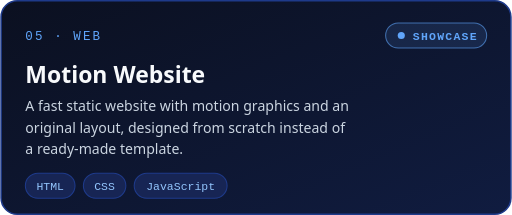
t = 0.00 s
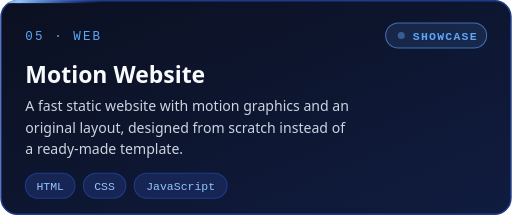
t = 0.75 s
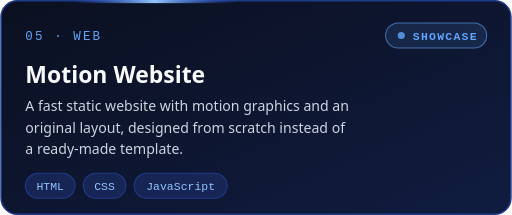
t = 1.75 s
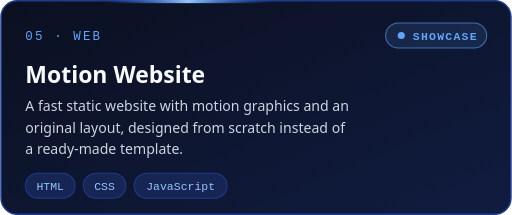
t = 2.00 s
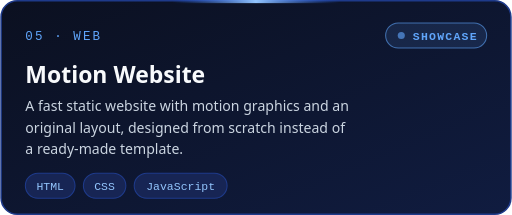
t = 2.50 s
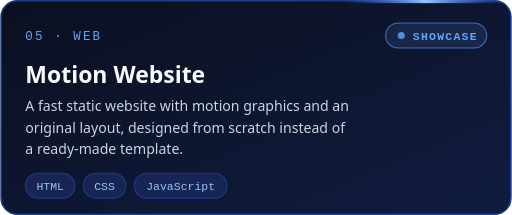
t = 3.75 s

The animated SVG that drew these frames (rendered in a browser with its animation timeline set to each time). Animation: 2 SMIL elements (animate=2); one cycle of 5.00 s, repeats indefinitely.

<svg xmlns="http://www.w3.org/2000/svg" viewBox="0 0 490 206" width="490" height="206" role="img" aria-label="Motion Website — A fast static website with motion graphics and an original layout, designed from scratch instead of a ready-made template.">
<defs>
<linearGradient id="bg" x1="0" y1="0" x2="1" y2="1"><stop offset="0" stop-color="#0B1020"/><stop offset="1" stop-color="#101C40"/></linearGradient>
<linearGradient id="sw" x1="0" x2="1"><stop offset="0" stop-color="#2563EB" stop-opacity="0"/><stop offset=".5" stop-color="#93C5FD"/><stop offset="1" stop-color="#2563EB" stop-opacity="0"/></linearGradient>
<clipPath id="c"><rect width="490" height="206" rx="16"/></clipPath>
</defs>
<rect x=".75" y=".75" width="488.5" height="204.5" rx="15.5" fill="url(#bg)" stroke="#1E3A8A" stroke-width="1.5"/>
<g clip-path="url(#c)"><rect y="0" width="160" height="3" fill="url(#sw)"><animate attributeName="x" values="-160;490" dur="5s" repeatCount="indefinite"/></rect></g>
<text x="24" y="38" font-family="'SF Mono','JetBrains Mono',Consolas,'Liberation Mono',monospace" font-size="12" fill="#60A5FA" letter-spacing="2">05 · WEB</text>
<rect x="369.2" y="22" width="96.8" height="24" rx="12" fill="#60A5FA" fill-opacity=".12" stroke="#60A5FA" stroke-opacity=".6"/>
<circle cx="384.2" cy="34" r="3.4" fill="#60A5FA"><animate attributeName="opacity" values="1;.25;1" dur="2s" repeatCount="indefinite"/></circle>
<text x="395.2" y="38" font-family="'SF Mono','JetBrains Mono',Consolas,'Liberation Mono',monospace" font-size="11" font-weight="700" fill="#60A5FA" letter-spacing="1.2">SHOWCASE</text>
<text x="24" y="80" font-family="'Segoe UI','Helvetica Neue',Arial,sans-serif" font-size="22" font-weight="700" fill="#F8FAFC">Motion Website</text>
<text x="24" y="106" font-family="'Segoe UI','Helvetica Neue',Arial,sans-serif" font-size="13.5" fill="#CBD5E1">A fast static website with motion graphics and an</text><text x="24" y="127" font-family="'Segoe UI','Helvetica Neue',Arial,sans-serif" font-size="13.5" fill="#CBD5E1">original layout, designed from scratch instead of</text><text x="24" y="148" font-family="'Segoe UI','Helvetica Neue',Arial,sans-serif" font-size="13.5" fill="#CBD5E1">a ready-made template.</text>
<rect x="24.0" y="166" width="47.6" height="24" rx="12" fill="#172554" stroke="#1E3A8A"/><text x="47.8" y="182" text-anchor="middle" font-family="'SF Mono','JetBrains Mono',Consolas,'Liberation Mono',monospace" font-size="11" fill="#93C5FD">HTML</text><rect x="79.6" y="166" width="40.7" height="24" rx="12" fill="#172554" stroke="#1E3A8A"/><text x="99.9" y="182" text-anchor="middle" font-family="'SF Mono','JetBrains Mono',Consolas,'Liberation Mono',monospace" font-size="11" fill="#93C5FD">CSS</text><rect x="128.3" y="166" width="89.0" height="24" rx="12" fill="#172554" stroke="#1E3A8A"/><text x="172.8" y="182" text-anchor="middle" font-family="'SF Mono','JetBrains Mono',Consolas,'Liberation Mono',monospace" font-size="11" fill="#93C5FD">JavaScript</text>
</svg>
